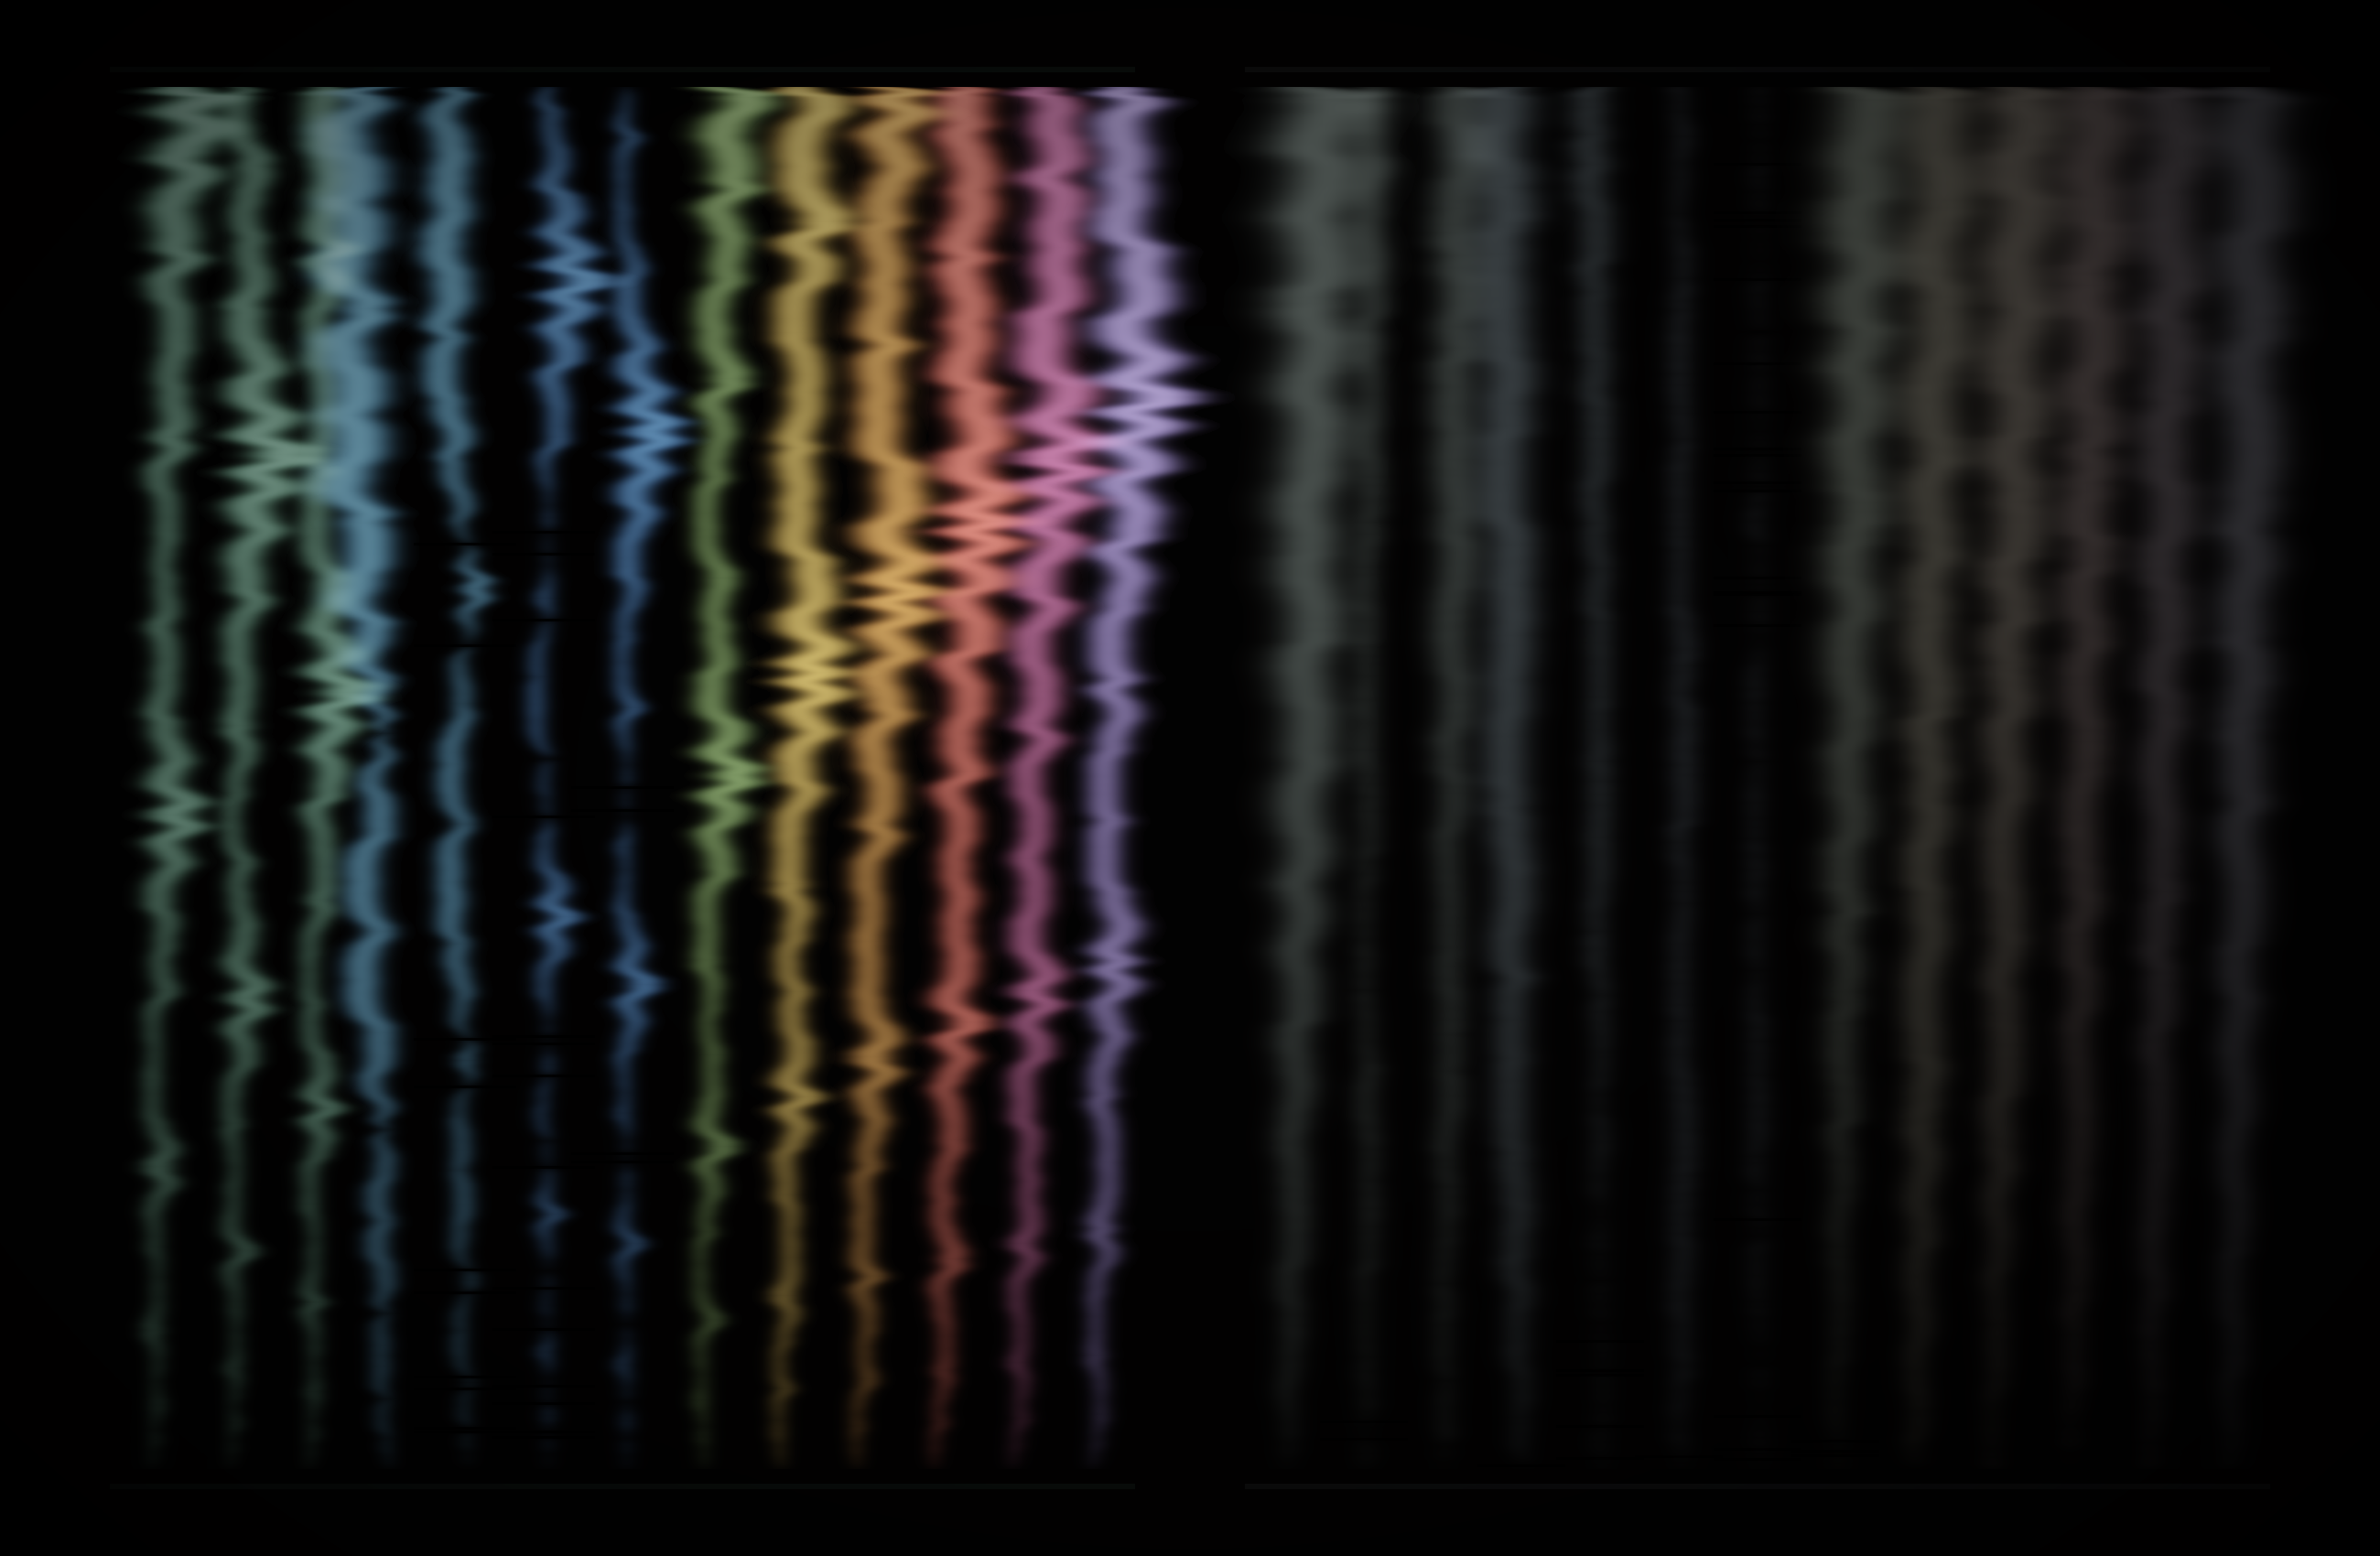

This figure's Python source:
"""
shuffle_funeral.py - render detrended RDS order as smoke.

The left half uses the original per-entry detrended RDS residual. The
right half uses the same entries after a seeded shuffle. Each monoid
becomes a vertical smoke column. Residual amplitude drives brightness
and lateral displacement; local slope drives curl; zero crossings cut
dark scars through the plume.
"""

import os
import sys
import math
import random

import numpy as np
import matplotlib
matplotlib.use('Agg')
import matplotlib.pyplot as plt

_here = os.path.dirname(os.path.abspath(__file__))
sys.path.insert(0, os.path.join(_here, '..', '..'))                            # base2/
sys.path.insert(0, os.path.join(_here, '..', '..', '..', '..', '..', 'core'))   # core/

from acm_core import acm_n_primes


TOTAL_BITS = 100_000
SEED = 12345

PANEL = [
    (3, 0),
    (5, 0),
    (7, 0),
    (2, 1),
    (6, 1),
    (4, 2),
    (12, 2),
    (8, 3),
    (16, 4),
    (32, 5),
    (64, 6),
    (128, 7),
    (256, 8),
]

IMG_W = 2600
IMG_H = 1700
PANE_W = 1120
PANE_GAP = 120
MARGIN_X = 120
MARGIN_Y = 95
PLUME_H = IMG_H - 2 * MARGIN_Y

OUT = os.path.join(_here, 'shuffle_funeral.png')
DARK = np.array([0.008, 0.006, 0.006], dtype=np.float64)


def hex_rgb(s):
    s = s.lstrip('#')
    return np.array([int(s[i:i + 2], 16) for i in (0, 2, 4)],
                    dtype=np.float64) / 255.0


DEPTH_COLORS = [
    hex_rgb('#88d8b0'),
    hex_rgb('#6ec6ff'),
    hex_rgb('#5da4ff'),
    hex_rgb('#8fbf6a'),
    hex_rgb('#ffcc5c'),
    hex_rgb('#f5a04c'),
    hex_rgb('#ff6f61'),
    hex_rgb('#c55f95'),
    hex_rgb('#9a84d6'),
]


def v2_of(n):
    v = 0
    while n % 2 == 0:
        v += 1
        n //= 2
    return v


def slope_for_entry(m, d):
    if m == 0:
        return 1.0
    if d <= 2 * m:
        return 1.0 - m
    return 1.0 - 2.0 * m + (m * (2 ** m)) / (2 ** m - 1)


def estimate_count(n, target_bits):
    avg = math.log2(max(n, 2)) + math.log2(max(target_bits // 20, 4))
    return int(target_bits / max(avg, 4)) + 200


def gen_for_monoid(n, target_bits):
    count = estimate_count(n, target_bits)
    while True:
        primes = acm_n_primes(n, 2 * count)
        cum = 0
        used = []
        for p in primes:
            d = p.bit_length()
            if cum + d > target_bits:
                break
            cum += d
            used.append(p)
        if used and cum >= target_bits - 200:
            return bits_from_entries(used), used
        count *= 2


def bits_from_entries(entries):
    bits = []
    for p in entries:
        for c in bin(p)[2:]:
            bits.append(int(c))
    return np.array(bits, dtype=np.int8)


def compute_rds(bits):
    pm = 2 * bits.astype(np.int64) - 1
    return np.concatenate(([0], np.cumsum(pm)))


def expected_curve_per_entry(entries, n_bits):
    ds = np.array([p.bit_length() for p in entries], dtype=np.int64)
    ms = np.array([v2_of(int(p)) for p in entries], dtype=np.int64)
    slopes = np.array([slope_for_entry(int(m), int(d))
                       for m, d in zip(ms, ds)], dtype=np.float64)
    cum_bits = np.concatenate(([0], np.cumsum(ds))).astype(np.float64)
    cum_expected = np.concatenate(([0.0], np.cumsum(slopes)))
    return np.interp(np.arange(n_bits + 1, dtype=np.float64),
                     cum_bits, cum_expected)


def residual_for_entries(entries):
    bits = bits_from_entries(entries)
    rds = compute_rds(bits).astype(np.float64)
    expected = expected_curve_per_entry(entries, len(bits))
    return rds - expected


def smooth(y, radius):
    if radius <= 0:
        return y
    x = np.arange(-radius, radius + 1, dtype=np.float64)
    kernel = np.exp(-0.5 * (x / max(radius / 2.5, 1.0)) ** 2)
    kernel /= kernel.sum()
    return np.convolve(y, kernel, mode='same')


def resample_curve(curve, n_samples):
    xs = np.linspace(0, len(curve) - 1, n_samples)
    return np.interp(xs, np.arange(len(curve)), curve)


def color_for_depth(depth, shuffled):
    base = DEPTH_COLORS[min(depth, len(DEPTH_COLORS) - 1)]
    if not shuffled:
        return base
    grey = np.array([0.56, 0.58, 0.58], dtype=np.float64)
    return 0.82 * grey + 0.18 * base


def add_plume(canvas, curve, center_x, depth, global_scale, shuffled=False):
    raw = resample_curve(curve, PLUME_H)
    raw = smooth(raw, 10)
    norm = raw / global_scale

    mag = np.clip(np.abs(norm), 0.0, 1.45)
    deriv = smooth(np.gradient(norm), 7)
    deriv_scale = np.percentile(np.abs(deriv), 95) + 1e-6
    slope = np.clip(deriv / deriv_scale, -2.0, 2.0)

    phase = np.cumsum(slope) * (0.12 if shuffled else 0.18) + depth * 0.7
    curl = np.sin(phase) * (9.0 if shuffled else 15.0) * (0.25 + mag)
    drift = norm * (42.0 if shuffled else 58.0)
    x_centers = center_x + drift + curl

    base_width = 11.0 if shuffled else 8.5
    widths = base_width + (26.0 if shuffled else 18.0) * mag
    brightness = (mag ** 0.62) * (0.70 if shuffled else 1.20)
    brightness += (np.abs(slope) ** 0.8) * (0.020 if shuffled else 0.035)

    color = color_for_depth(depth, shuffled)

    for j in range(PLUME_H):
        y = IMG_H - MARGIN_Y - 1 - j
        sigma = widths[j]
        half = int(max(4, min(95, 3.0 * sigma)))
        xc = x_centers[j]
        x0 = max(0, int(xc) - half)
        x1 = min(IMG_W - 1, int(xc) + half)
        if x1 <= x0:
            continue
        xs = np.arange(x0, x1 + 1, dtype=np.float64)
        g = np.exp(-0.5 * ((xs - xc) / sigma) ** 2)
        a = brightness[j] * g
        if shuffled:
            a *= 0.55 + 0.25 * (j / PLUME_H)
        else:
            a *= 0.80 + 0.35 * (j / PLUME_H)
        canvas[y, x0:x1 + 1] += a[:, None] * color[None, :]

    signs = np.sign(raw)
    crossings = np.where(signs[:-1] * signs[1:] < 0)[0]
    scar_half = 48 if shuffled else 56
    for j in crossings:
        y = IMG_H - MARGIN_Y - 1 - j
        x0 = max(0, int(center_x) - scar_half)
        x1 = min(IMG_W, int(center_x) + scar_half)
        y0 = max(0, y - 1)
        y1 = min(IMG_H, y + 2)
        canvas[y0:y1, x0:x1] *= 0.20 if not shuffled else 0.34


def add_panel_frame(canvas, x0, x1, original):
    tint = hex_rgb('#20342c') if original else hex_rgb('#2b2f32')
    canvas[MARGIN_Y - 22:MARGIN_Y - 16, x0:x1] += tint * 0.18
    canvas[IMG_H - MARGIN_Y + 16:IMG_H - MARGIN_Y + 22, x0:x1] += tint * 0.18


def render(results):
    canvas = np.zeros((IMG_H, IMG_W, 3), dtype=np.float64)
    canvas[:] = DARK

    left_x0 = MARGIN_X
    left_x1 = left_x0 + PANE_W
    right_x0 = left_x1 + PANE_GAP
    right_x1 = right_x0 + PANE_W

    add_panel_frame(canvas, left_x0, left_x1, original=True)
    add_panel_frame(canvas, right_x0, right_x1, original=False)

    n_cols = len(results)
    left_centers = np.linspace(left_x0 + 45, left_x1 - 45, n_cols)
    right_centers = np.linspace(right_x0 + 45, right_x1 - 45, n_cols)

    global_scale = max(
        np.max(np.abs(r['residual'])) for r in results
    )

    for i, r in enumerate(results):
        add_plume(canvas, r['residual'], left_centers[i], r['m'],
                  global_scale, shuffled=False)
    for i, r in enumerate(results):
        add_plume(canvas, r['shuffled'], right_centers[i], r['m'],
                  global_scale, shuffled=True)

    yy, xx = np.mgrid[0:IMG_H, 0:IMG_W]
    cx = IMG_W / 2.0
    cy = IMG_H / 2.0
    dist = ((xx - cx) / (IMG_W * 0.55)) ** 2 + ((yy - cy) / (IMG_H * 0.62)) ** 2
    vignette = np.clip(1.10 - 0.58 * dist, 0.35, 1.05)

    canvas = 1.0 - np.exp(-canvas * 1.35)
    canvas *= vignette[:, :, None]
    canvas = np.clip(canvas, 0.0, 1.0)

    return canvas


def compute_results():
    random.seed(SEED)
    np.random.seed(SEED)

    results = []
    print(f"Computing shuffle funeral residuals, target {TOTAL_BITS} bits")
    for n, expected_m in PANEL:
        m = v2_of(n)
        assert m == expected_m
        bits, entries = gen_for_monoid(n, TOTAL_BITS)
        rds = compute_rds(bits).astype(np.float64)
        expected = expected_curve_per_entry(entries, len(bits))
        residual = rds - expected

        shuffled_entries = list(entries)
        random.shuffle(shuffled_entries)
        shuffled = residual_for_entries(shuffled_entries)

        results.append({
            'n': n,
            'm': m,
            'residual': residual,
            'shuffled': shuffled,
        })
        print(f"  n={n:4d}  v2={m}  bits={len(bits):6d}  "
              f"|res|max={np.max(np.abs(residual)):7.1f}  "
              f"|shuf|max={np.max(np.abs(shuffled)):7.1f}")
    return results


def main():
    results = compute_results()
    print("Rendering smoke diptych...")
    img = render(results)
    plt.imsave(OUT, img)
    print(f"-> {OUT}")


if __name__ == '__main__':
    main()
